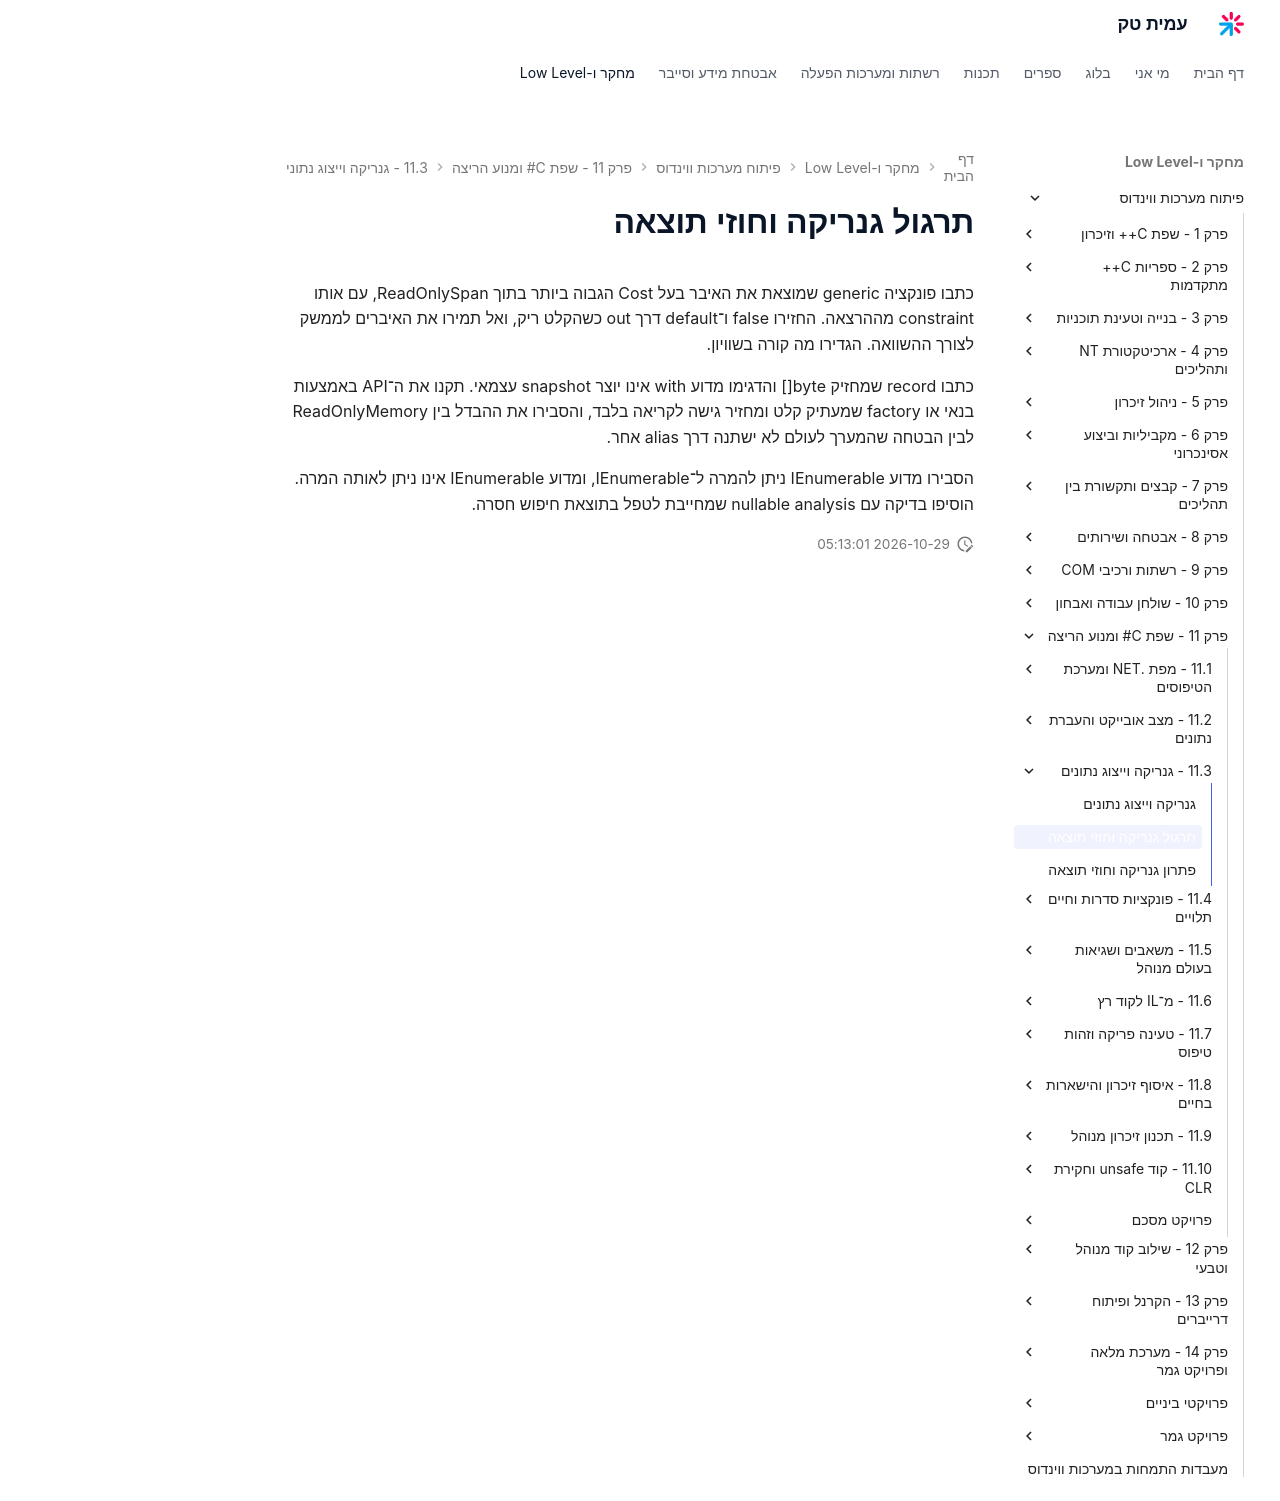

repository: AmitPinchasi/amittech · page: פיתוח-מערכות-ווינדוס/11 - שפת C# ומנוע הריצה/11.3 - גנריקה וייצוג נתונים/11.3 - גנריקה וייצוג נתונים - תרגול/index.html · generator: mkdocs

# תרגול גנריקה וחוזי תוצאה

כתבו פונקציה generic שמוצאת את האיבר בעל Cost הגבוה ביותר בתוך ReadOnlySpan<T>, עם אותו constraint מההרצאה. החזירו false ו־default דרך out כשהקלט ריק, ואל תמירו את האיברים לממשק לצורך ההשוואה. הגדירו מה קורה בשוויון.

כתבו record שמחזיק byte[] והדגימו מדוע with אינו יוצר snapshot עצמאי. תקנו את ה־API באמצעות בנאי או factory שמעתיק קלט ומחזיר גישה לקריאה בלבד, והסבירו את ההבדל בין ReadOnlyMemory לבין הבטחה שהמערך לעולם לא ישתנה דרך alias אחר.

הסבירו מדוע IEnumerable<string> ניתן להמרה ל־IEnumerable<object>, ומדוע IEnumerable<int> אינו ניתן לאותה המרה. הוסיפו בדיקה עם nullable analysis שמחייבת לטפל בתוצאת חיפוש חסרה.
